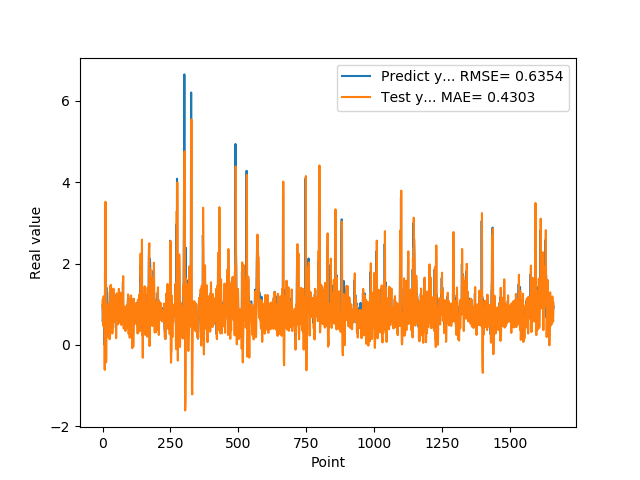

Data behind this chart, as committed beside it:
9.743152856830000763e-01, 9.261471094653218605e-01
5.654720067979999154e-01, 1.112630022874683933e+00
7.307389974590000614e-01, 4.688451759668854635e-01
1.074290990829999792e+00, 7.404877535280712797e-01
9.521890282630000035e-01, 1.192956454552026146e+00
9.879170060160000766e-01, 9.842799902427424863e-01
1.011654973029999960e+00, 1.019343569791839599e+00
0.000000000000000000e+00, 1.029970156194729203e+00
7.643579840659999736e-01, -6.158328915847233187e-01
7.788103222849999119e-01, 1.786182523131403466e+00
3.306220054629999794e+00, 7.685006506270665172e-01
1.055441975589999970e+00, 3.519011194445883284e+00
7.543110251430000801e-01, 5.210418282433922910e-01
7.915459871289999283e-01, -4.329622881924086730e-01
1.409499049189999909e+00, -2.442578848917349998e-01
8.875439763070001042e-01, 8.803068051637961133e-01
6.401469707490000660e-01, 6.295527417024604500e-01
5.082880258560000808e-01, 3.106821336336860195e-01
8.640019893649999450e-01, 2.036552016667646792e-01
5.725920200349999822e-01, 8.451262882687362588e-01
8.469420075419999971e-01, 5.274069003484377349e-01
9.181020259860001032e-01, 9.747711807487884350e-01
7.976629734039999420e-01, 1.013101867080722807e+00
9.608020186419998776e-01, 7.949697975873847300e-01
9.555831551549999192e-01, 1.017430755281007793e+00
3.470349907879999862e-01, 9.782924447667306067e-01
9.546210169789999256e-01, 1.382721408213438419e-01
1.293938040730000072e+00, 1.098169916044640759e+00
5.251880288119999962e-01, 1.445117091393556041e+00
4.773890078070000542e-01, 3.303522460179488252e-01
1.275226235389999907e+00, 3.250396972117964300e-01
8.723750114439999814e-01, 1.474072879424106697e+00
8.355640172959999390e-01, 8.786065119008201751e-01
7.321749925609999377e-01, 8.106956393465429844e-01
7.640249729160000225e-01, 6.820275194988997258e-01
4.072830080990000323e-01, 7.879691616336026438e-01
4.752210080619999610e-01, 2.778131032894176067e-01
8.781340122220000488e-01, 4.280028989741226364e-01
7.414129972460000717e-01, 1.010135545309187588e+00
1.258002042770000051e+00, 7.971121335873082581e-01
1.069700956339999953e+00, 1.383326038658623691e+00
7.274609804150000691e-01, 1.100980759691219557e+00
7.892770171170000459e-01, 6.314718276841867484e-01
6.237750053410000550e-01, 7.976005593919683889e-01
6.914690136910000007e-01, 5.593936699848947036e-01
8.557710051540000640e-01, 6.860952148803286521e-01
7.093830108640000187e-01, 9.194979825691130815e-01
1.014547944070000041e+00, 6.273579953029532197e-01
1.115731000900000103e+00, 1.092415471470434829e+00
4.182830154900000208e-01, 1.175197138395136065e+00
1.002280950550000105e+00, 1.650838633748136774e-01
1.218860983849999968e+00, 1.063500183961818557e+00
1.143296003339999922e+00, 1.266506640941502448e+00
6.528189778330000248e-01, 1.217889674000326439e+00
6.746559739110000731e-01, 5.167969222127729578e-01
6.009536385540000802e-01, 5.712169056964382374e-01
6.694570183749999348e-01, 5.025024609850926582e-01
6.538079977039999990e-01, 7.084334692501615960e-01
7.814120054240000224e-01, 5.860809215579345643e-01
1.206303954120000022e+00, 7.736414270405568283e-01
8.469259738919999725e-01, 1.376701704278374905e+00
... 1,599 more rows
